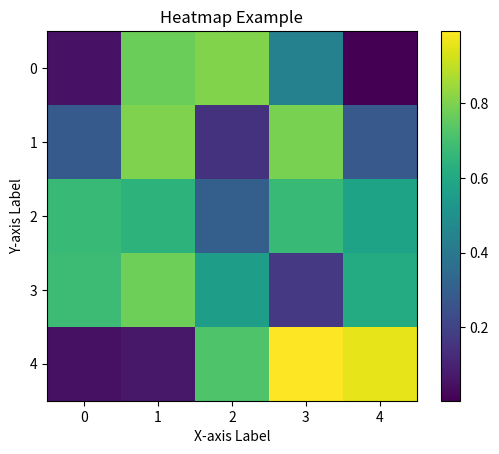

Generate this figure with matplotlib:
import numpy as np
import matplotlib.pyplot as plt

# Sample data
data = np.random.random((5, 5))

# Create a heatmap
plt.imshow(data, cmap='viridis', interpolation='nearest')

# Add a colorbar for reference
plt.colorbar()

# Set labels and title
plt.xlabel('X-axis Label')
plt.ylabel('Y-axis Label')
plt.title('Heatmap Example')

# Show the plot
plt.show()
